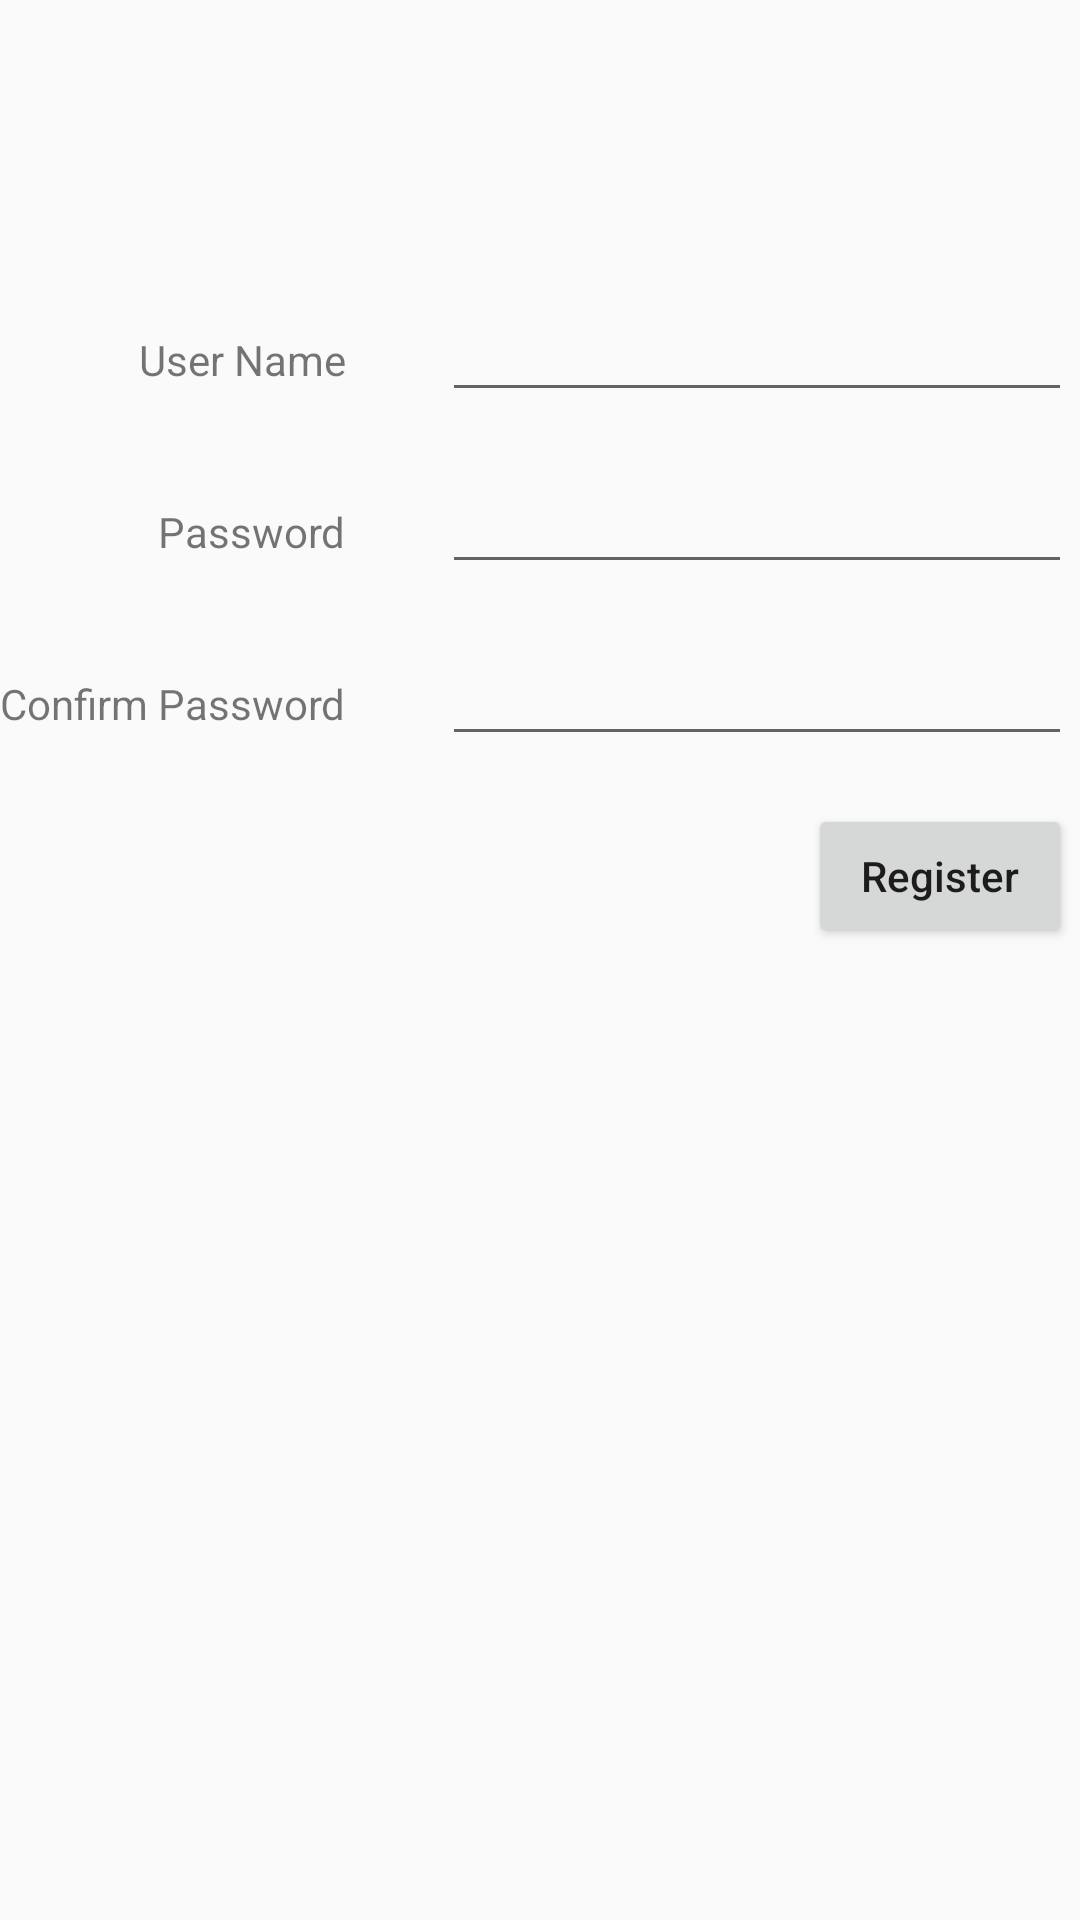

Write the Android layout XML for this screen, with the resource values it uses.
<!-- AndroidManifest.xml: application theme Theme.AppCompat.Light.NoActionBar -->
<!-- res/layout/activity_register.xml -->
<?xml version="1.0" encoding="utf-8"?>
<androidx.constraintlayout.widget.ConstraintLayout xmlns:android="http://schemas.android.com/apk/res/android"
    xmlns:app="http://schemas.android.com/apk/res-auto"
    xmlns:tools="http://schemas.android.com/tools"
    android:layout_width="match_parent"
    android:layout_height="match_parent"
    tools:context="com.thefirstlineofcode.sand.demo.app.android.RegisterActivity">

    <TextView
        android:id="@+id/tv_user_name"
        android:layout_width="wrap_content"
        android:layout_height="wrap_content"
        android:text="@string/user_name"
        app:layout_constraintBaseline_toBaselineOf="@+id/et_user_name"
        app:layout_constraintEnd_toStartOf="@+id/et_user_name" />

    <TextView
        android:id="@+id/tv_password"
        android:layout_width="wrap_content"
        android:layout_height="wrap_content"
        android:text="@string/password"
        app:layout_constraintBaseline_toBaselineOf="@+id/et_password"
        app:layout_constraintEnd_toEndOf="@+id/tv_user_name" />

    <TextView
        android:id="@+id/tv_confirm_password"
        android:layout_width="wrap_content"
        android:layout_height="wrap_content"
        android:text="@string/confirm_password"
        app:layout_constraintBaseline_toBaselineOf="@+id/et_confirm_password"
        app:layout_constraintEnd_toEndOf="@+id/tv_password" />

    <EditText
        android:id="@+id/et_user_name"
        android:layout_width="wrap_content"
        android:layout_height="wrap_content"
        android:layout_marginTop="96dp"
        android:layout_marginStart="32dp"
        android:ems="10"
        android:importantForAutofill="no"
        android:inputType="textPersonName"
        app:layout_constraintTop_toTopOf="parent"
        app:layout_constraintStart_toEndOf="@+id/tv_user_name"
        tools:ignore="LabelFor" />

    <EditText
        android:id="@+id/et_password"
        android:layout_width="wrap_content"
        android:layout_height="wrap_content"
        android:layout_marginTop="16dp"
        android:ems="10"
        android:importantForAutofill="no"
        android:inputType="textPassword"
        app:layout_constraintTop_toBottomOf="@+id/et_user_name"
        app:layout_constraintStart_toStartOf="@+id/et_user_name"
        tools:ignore="LabelFor" />

    <EditText
        android:id="@+id/et_confirm_password"
        android:layout_width="wrap_content"
        android:layout_height="wrap_content"
        android:layout_marginTop="16dp"
        android:ems="10"
        android:importantForAutofill="no"
        android:inputType="textPassword"
        app:layout_constraintStart_toStartOf="@+id/et_password"
        app:layout_constraintTop_toBottomOf="@+id/et_password"
        tools:ignore="LabelFor" />

    <Button
        android:id="@+id/bt_register"
        android:layout_width="wrap_content"
        android:layout_height="wrap_content"
        android:layout_marginTop="16dp"
        android:autoLink="all"
        android:importantForAutofill="no"
        android:onClick="register"
        android:text="@string/register"
        app:layout_constraintHorizontal_bias="0.5"
        app:layout_constraintEnd_toEndOf="@+id/et_confirm_password"
        app:layout_constraintTop_toBottomOf="@+id/et_confirm_password"
        android:textAllCaps="false" />

</androidx.constraintlayout.widget.ConstraintLayout>
<!-- resources referenced by this layout -->
<resources>
  <string name="confirm_password">Confirm Password</string>
  <string name="password">Password</string>
  <string name="register">Register</string>
  <string name="user_name">User Name</string>
</resources>
